Run: headless pygame with SDL's dummy video driver; simulated clock (each Clock.tick advances the game by its frame time, no real sleeping); random seed 0; keys injected as events and as key.get_pressed() state; mouse plan: one left click at the window centre at the start of phase 2, then a move to the lower-right quarter at the start of phase 3.
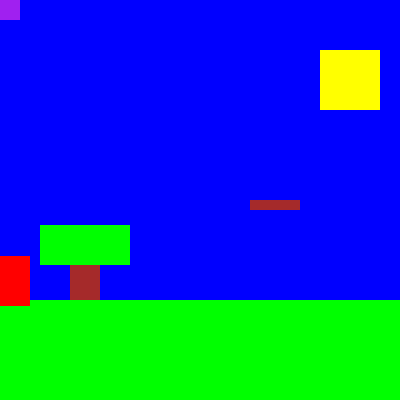
Frame 1 of 4 · flips 1–60 · no input
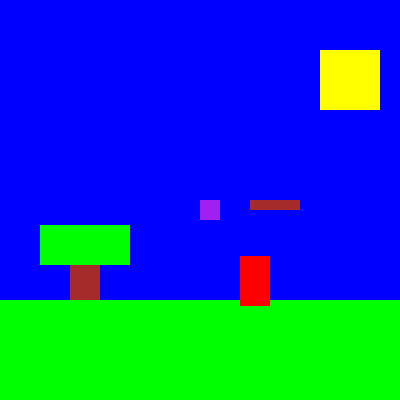
Frame 2 of 4 · flips 61–180 · clicked the window centre · tapped SPACE, RETURN · held RIGHT (→), D
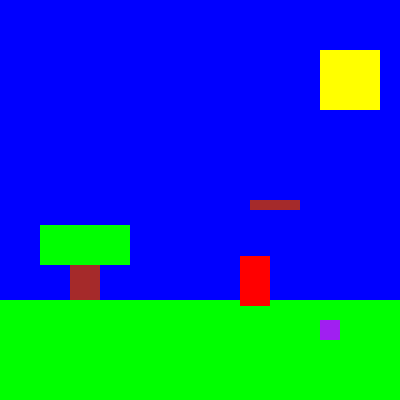
Frame 3 of 4 · flips 181–300 · moved the mouse to the lower-right quarter · held DOWN (↓), S
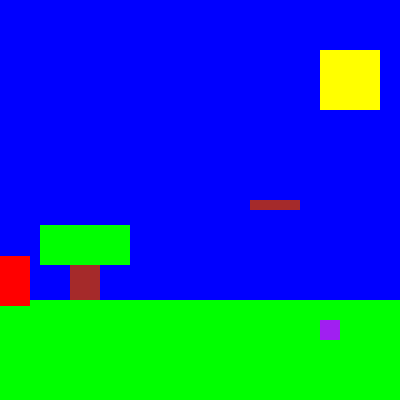
Frame 4 of 4 · flips 301–420 · held LEFT (←), A, UP (↑), W

The pygame program that drew these frames:

import pygame
import sys
import random
import time                      
pygame.init()


clock = pygame.time.Clock()

mainfont = pygame.font.Font(None, 50)

screen = pygame.display.set_mode((400, 400))
skysurf = pygame.Surface((400,400))
skyrect = skysurf.get_rect(topleft = (0,0))
skysurf.fill('blue')

groundsurf = pygame.Surface((400, 100))
groundrect = groundsurf.get_rect(topleft = (0, 300))
groundsurf.fill('green')

woodsurf = pygame.Surface((30, 50))
woodrect = woodsurf.get_rect(topleft = (70, 250))
woodsurf.fill('brown')

leavessurf = pygame.Surface((90, 40))
leavesrect = leavessurf.get_rect(topleft = (40, 225))
leavessurf.fill('green')

sunsurf = pygame.Surface((60, 60))
sunrect = sunsurf.get_rect(topleft = (320, 50))
sunsurf.fill('yellow')

playersurf = pygame.Surface((30, 50))
playerrect = playersurf.get_rect(topleft = (0,100))
playersurf.fill('red')

punterosurf = pygame.Surface((20,20))
punterorect = punterosurf.get_rect(midtop = (0,0))
punterosurf.fill('purple')

moving_platform = pygame.Surface((50, 10))
moving_platform_rect = moving_platform.get_rect(topleft = (250, 200))
moving_platform.fill('brown')

youwin_background = pygame.Surface((1000,1000))
youwin_background.fill('black')

youwin = mainfont.render('you win', True, 'white')
def ganar():
    if playerrect.colliderect(sunrect):
        screen.blit(youwin_background, (0,0))
        screen.blit(youwin, (0,0 ))   
def gravedad_jugador(playerspeedY):
    playerspeedY = 6
    if playerrect.colliderect(groundrect) or playerrect.colliderect(moving_platform_rect):
        playerspeedY = 0
    playerrect.y += playerspeedY


        
    
def playermovement(button_press):
    button_press = pygame.key.get_pressed()
    if button_press[pygame.K_d]:
        playerrect.x += 2
    elif button_press[pygame.K_a]:
        playerrect.x -= 2
    elif button_press[pygame.K_w] and playerrect.colliderect(groundrect):
        playerrect.y -= 100 
    elif button_press[pygame.K_w] and playerrect.colliderect(moving_platform_rect):
        playerrect.y -= 100 
def salida ():
    
    for event in pygame.event.get():
        if event.type == pygame.QUIT:
            exit()
while True:
    gravedad_jugador(0)
    playermovement(0)
    if playerrect.colliderect(sunrect):
        screen.blit(youwin_background, (0,0))
        screen.blit(youwin, (150,150))
        time.sleep(10)
        break      
    screen.blit(skysurf, skyrect)    
    screen.blit(groundsurf, groundrect)
    screen.blit(woodsurf, woodrect)
    screen.blit(leavessurf, leavesrect)
    screen.blit(sunsurf, sunrect)
    screen.blit(playersurf, playerrect)
    screen.blit(punterosurf,pygame.mouse.get_pos())
    screen.blit(moving_platform, moving_platform_rect)
  
    salida()
    

    
    clock.tick(30)
    pygame.display.update()
